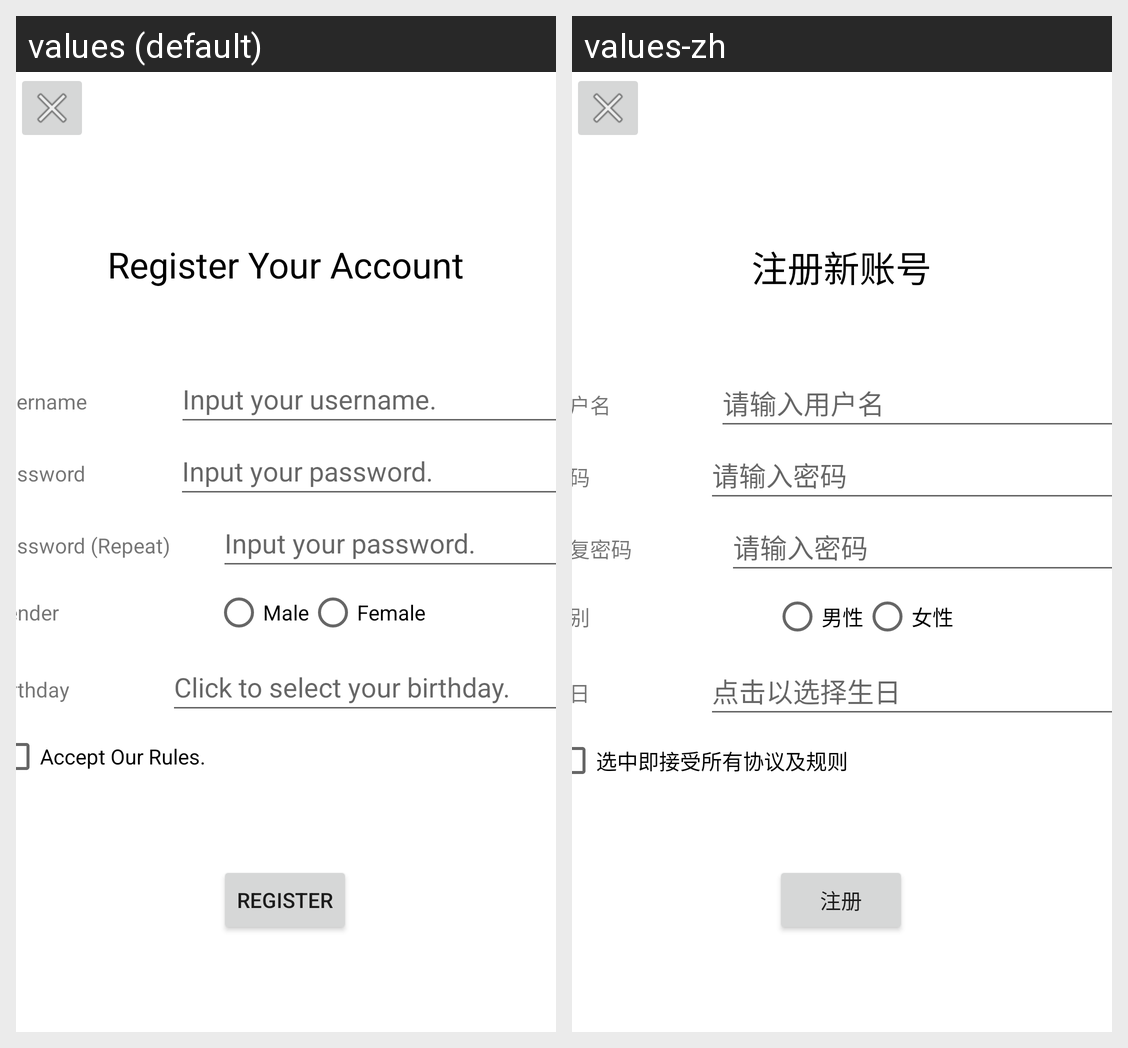

Strings drawn on this Android screen and how each of the app's shown locales translates them:
Android screen res/layout/activity_register.xml rendered under 2 locales, left to right: values (default), values-zh. Device: Nexus 5 (rendered at 1080×1920; each locale shown at half size, 540×960, under a caption strip naming it); theme Theme.DemoWeChat.
Strings drawn on this screen, with the default value and each locale's value (text and hints the layout hard-codes, and strings that could not be matched under every locale, appear in the picture but are not listed):

register
  values: Register
  values-zh: 注册

register_text
  values: Register Your Account
  values-zh: 注册新账号

username
  values: Username
  values-zh: 用户名

hint_username
  values: Input your username.
  values-zh: 请输入用户名

password
  values: Password
  values-zh: 密码

hint_password
  values: Input your password.
  values-zh: 请输入密码

password_repeat
  values: Password (Repeat)
  values-zh: 重复密码

gender
  values: Gender
  values-zh: 性别

male
  values: Male
  values-zh: 男性

female
  values: Female
  values-zh: 女性

birthday
  values: Birthday
  values-zh: 生日

hint_birthday
  values: Click to select your birthday.
  values-zh: 点击以选择生日

accept_rules
  values: Accept Our Rules.
  values-zh: 选中即接受所有协议及规则
